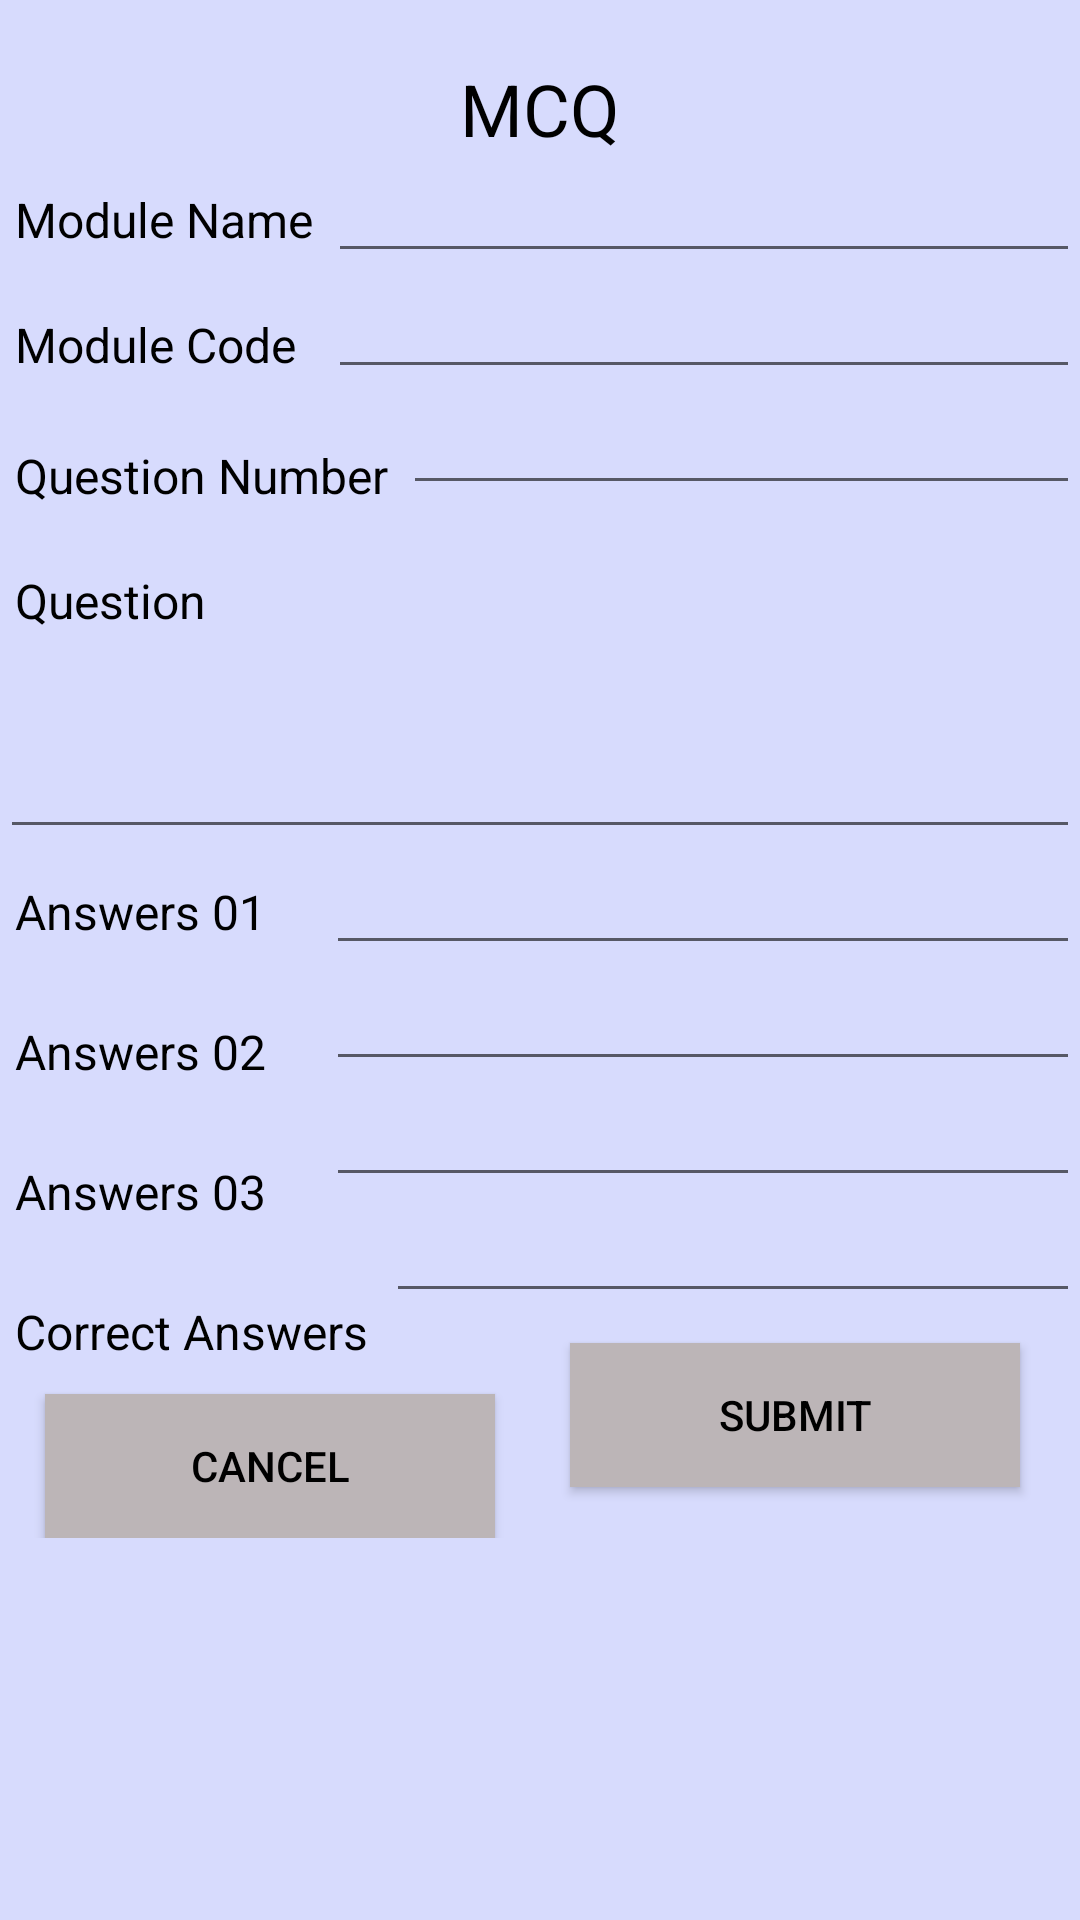

Produce the Android XML layout that renders to this screen, including the resource entries it uses.
<!-- AndroidManifest.xml: application theme AppTheme -->
<!-- res/layout/activity_add_mcq.xml -->
<?xml version="1.0" encoding="utf-8"?>
<RelativeLayout
    xmlns:android="http://schemas.android.com/apk/res/android"
    xmlns:app="http://schemas.android.com/apk/res-auto"
    xmlns:tools="http://schemas.android.com/tools"
    android:layout_width="match_parent"
    android:layout_height="match_parent"
    tools:context=".AddMcqActivity"
    android:background="@color/backgrounColor"
    android:orientation="vertical">

    <RelativeLayout
        android:layout_width="match_parent"
        android:layout_height="wrap_content"
        android:orientation="vertical">

    <TextView
        android:layout_width="match_parent"
        android:layout_height="wrap_content"
        android:id="@+id/mcqTitleTxt"
        android:text="@string/mcq"
        android:layout_marginTop="20dp"
        android:textSize="24sp"
        android:gravity="center"
        android:textColor="@color/colorBlack"/>

    <TextView
        android:layout_width="wrap_content"
        android:layout_height="wrap_content"
        android:id="@+id/moduleNameTxt"
        android:layout_below="@id/mcqTitleTxt"
        android:text="@string/module_name"
        android:layout_marginLeft="5dp"
        android:layout_marginTop="10dp"
        android:textSize="16sp"
        android:textColor="@color/colorBlack"/>

    <EditText
        android:layout_width="270dp"
        android:layout_height="wrap_content"
        android:id="@+id/moduleNameEdTxt"
        android:layout_toRightOf="@id/moduleNameTxt"
        android:layout_below="@id/mcqTitleTxt"
        android:layout_marginLeft="5dp"
        android:textSize="16sp"
        android:textColor="@color/colorBlack"/>

    <TextView
        android:layout_width="wrap_content"
        android:layout_height="wrap_content"
        android:id="@+id/moduleCodeTxt"
        android:layout_below="@id/moduleNameTxt"
        android:text="@string/module_code"
        android:layout_marginLeft="5dp"
        android:layout_marginTop="20dp"
        android:textSize="16sp"
        android:textColor="@color/colorBlack"/>

    <EditText
        android:layout_width="270dp"
        android:layout_height="wrap_content"
        android:id="@+id/moduleCodeEdTxt"
        android:layout_toRightOf="@id/moduleNameTxt"
        android:layout_below="@id/moduleNameEdTxt"
        android:layout_marginLeft="5dp"
        android:textSize="16sp"
        android:textColor="@color/colorBlack"/>

    <TextView
        android:layout_width="wrap_content"
        android:layout_height="wrap_content"
        android:id="@+id/mcqQuestionNumberTxt"
        android:layout_below="@+id/moduleCodeTxt"
        android:layout_marginLeft="5dp"
        android:layout_marginTop="22dp"
        android:textSize="16sp"
        android:textColor="@color/colorBlack"
        android:text="@string/mcq_question_number"/>

    <EditText
        android:layout_width="248dp"
        android:layout_height="wrap_content"
        android:id="@+id/mcqQuestionNumberTxtEd"
        android:layout_toRightOf="@id/mcqQuestionNumberTxt"
        android:layout_below="@id/moduleCodeEdTxt"
        android:layout_marginLeft="5dp"
        android:textColor="@color/colorBlack"
        android:textSize="16sp"/>

    <TextView
        android:layout_width="wrap_content"
        android:layout_height="wrap_content"
        android:id="@+id/questionTxt"
        android:layout_below="@id/mcqQuestionNumberTxt"
        android:text="@string/mcq_question"
        android:layout_marginLeft="5dp"
        android:layout_marginTop="20dp"
        android:textSize="16sp"
        android:textColor="@color/colorBlack"/>

    <EditText
        android:layout_width="match_parent"
        android:layout_height="70dp"
        android:layout_marginTop="2dp"
        android:textSize="15sp"
        android:textColor="@color/colorBlack"
        android:id="@+id/questionEdTxt"
        android:layout_below="@+id/questionTxt"/>

    <TextView
        android:layout_width="wrap_content"
        android:layout_height="wrap_content"
        android:id="@+id/answerTxt1"
        android:layout_below="@+id/questionEdTxt"
        android:text="@string/mcq_answers1"
        android:layout_marginLeft="5dp"
        android:layout_marginTop="10dp"
        android:textSize="16sp"
        android:textColor="@color/colorBlack"/>

    <EditText
        android:layout_width="270dp"
        android:layout_height="wrap_content"
        android:id="@+id/answerEdTxt1"
        android:layout_toRightOf="@id/answerTxt1"
        android:layout_below="@id/questionEdTxt"
        android:layout_marginLeft="20dp"
        android:textSize="16sp"
        android:textColor="@color/colorBlack"/>

    <TextView
        android:layout_width="wrap_content"
        android:layout_height="wrap_content"
        android:id="@+id/answerTxt2"
        android:layout_below="@+id/answerTxt1"
        android:text="@string/mcq_answers2"
        android:layout_marginLeft="5dp"
        android:layout_marginTop="25dp"
        android:textSize="16sp"
        android:textColor="@color/colorBlack"/>

    <EditText
        android:layout_width="270dp"
        android:layout_height="wrap_content"
        android:id="@+id/answerEdTxt2"
        android:layout_toRightOf="@id/answerTxt2"
        android:layout_below="@id/answerEdTxt1"
        android:layout_marginLeft="20dp"
        android:textSize="16sp"
        android:textColor="@color/colorBlack"/>

    <TextView
        android:layout_width="wrap_content"
        android:layout_height="wrap_content"
        android:id="@+id/answerTxt3"
        android:layout_below="@+id/answerTxt2"
        android:text="@string/mcq_answers3"
        android:layout_marginLeft="5dp"
        android:layout_marginTop="25dp"
        android:textSize="16sp"
        android:textColor="@color/colorBlack"/>

    <EditText
        android:layout_width="270dp"
        android:layout_height="wrap_content"
        android:id="@+id/answerEdTxt3"
        android:layout_toRightOf="@id/answerTxt2"
        android:layout_below="@id/answerEdTxt2"
        android:layout_marginLeft="20dp"
        android:textSize="16sp"
        android:textColor="@color/colorBlack"/>

    <TextView
        android:layout_width="wrap_content"
        android:layout_height="wrap_content"
        android:id="@+id/correctAnswerTxt"
        android:layout_below="@+id/answerTxt3"
        android:text="@string/correct_answers"
        android:layout_marginLeft="5dp"
        android:layout_marginTop="25dp"
        android:textSize="16sp"
        android:textColor="@color/colorBlack"/>

    <EditText
        android:layout_width="250dp"
        android:layout_height="wrap_content"
        android:id="@+id/correctAnswerEdTxt"
        android:layout_toRightOf="@id/answerTxt2"
        android:layout_below="@id/answerEdTxt3"
        android:layout_marginLeft="40dp"
        android:textSize="16sp"
        android:textColor="@color/colorBlack"/>

    <Button
        android:layout_width="150dp"
        android:layout_height="wrap_content"
        android:id="@+id/cancleBtn"
        android:layout_marginTop="10dp"
        android:layout_below="@+id/correctAnswerTxt"
        android:text="@string/cancel"
        android:layout_marginLeft="15dp"
        android:background="@color/colorGray"
        android:textColor="@color/colorBlack"
        android:onClick="onClickCancle"/>

    <Button
        android:layout_width="150dp"
        android:layout_height="wrap_content"
        android:id="@+id/submitBtn"
        android:layout_marginTop="10dp"
        android:layout_below="@+id/correctAnswerEdTxt"
        android:text="@string/submit"
        android:background="@color/colorGray"
        android:layout_marginLeft="190dp"
        android:textColor="@color/colorBlack"
        android:onClick="onClickSumit"/>

    
        
        
        
        
        
        
        

    

    </RelativeLayout>

</RelativeLayout>
<!-- resources referenced by this layout -->
<resources>
  <color name="backgrounColor">#d7dbfd</color>
  <color name="colorBlack">#000000</color>
  <color name="colorGray">#bcb5b7</color>
  <string name="cancel">cancel</string>
  <string name="correct_answers">Correct Answers</string>
  <string name="mcq">MCQ</string>
  <string name="mcq_answers1">Answers 01</string>
  <string name="mcq_answers2">Answers 02</string>
  <string name="mcq_answers3">Answers 03</string>
  <string name="mcq_question">Question</string>
  <string name="mcq_question_number">Question Number</string>
  <string name="module_code">Module Code</string>
  <string name="module_name">Module Name</string>
  <string name="submit">Submit</string>
  <style name="AppTheme" parent="Theme.AppCompat.Light.DarkActionBar">
          
          <item name="colorPrimary">@color/colorPrimary</item>
          <item name="colorPrimaryDark">@color/colorPrimaryDark</item>
          <item name="colorAccent">@color/colorAccent</item>
      </style>
  <color name="colorPrimary">#3F51B5</color>
  <color name="colorPrimaryDark">#303F9F</color>
  <color name="colorAccent">#FF4081</color>
</resources>
